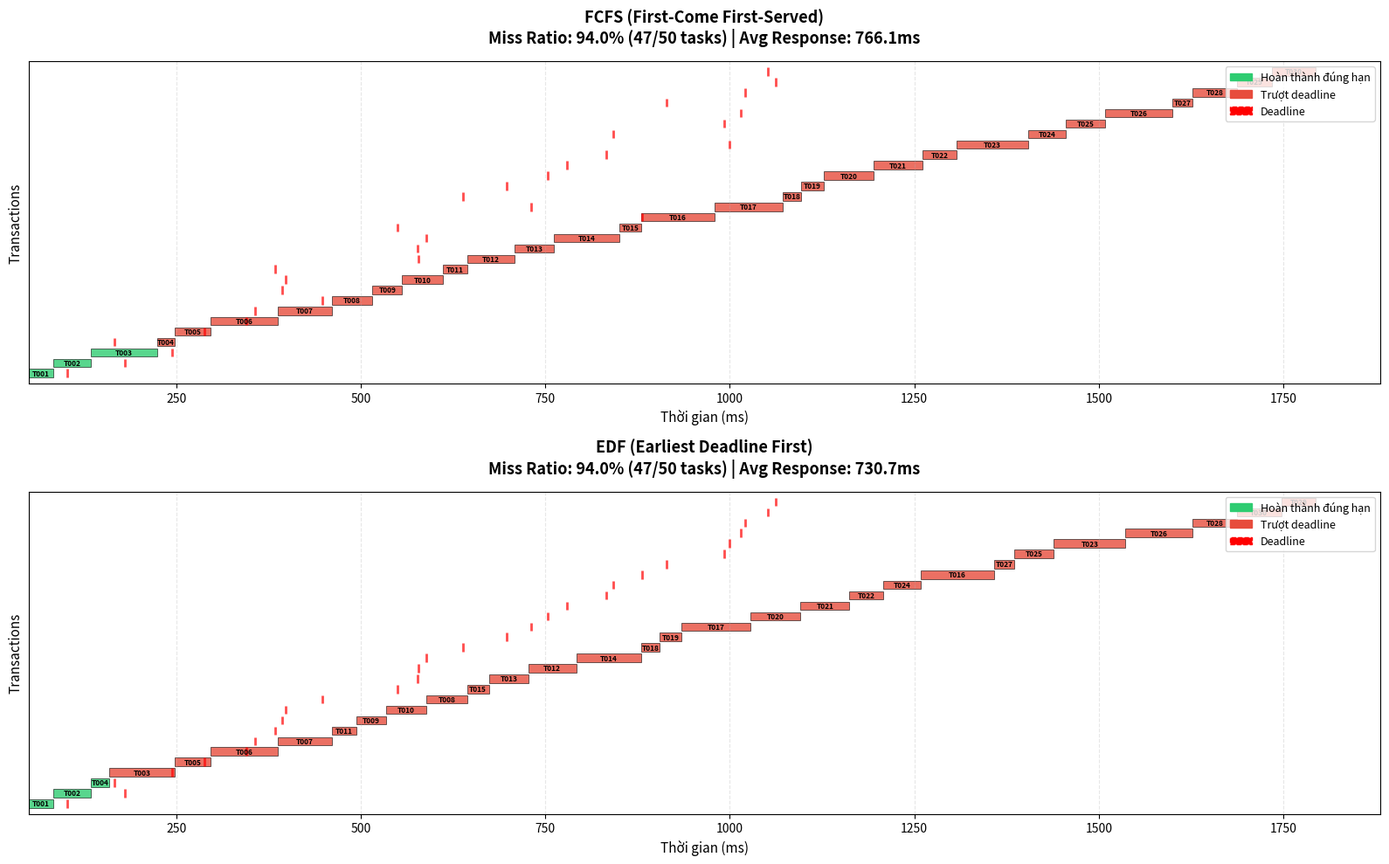
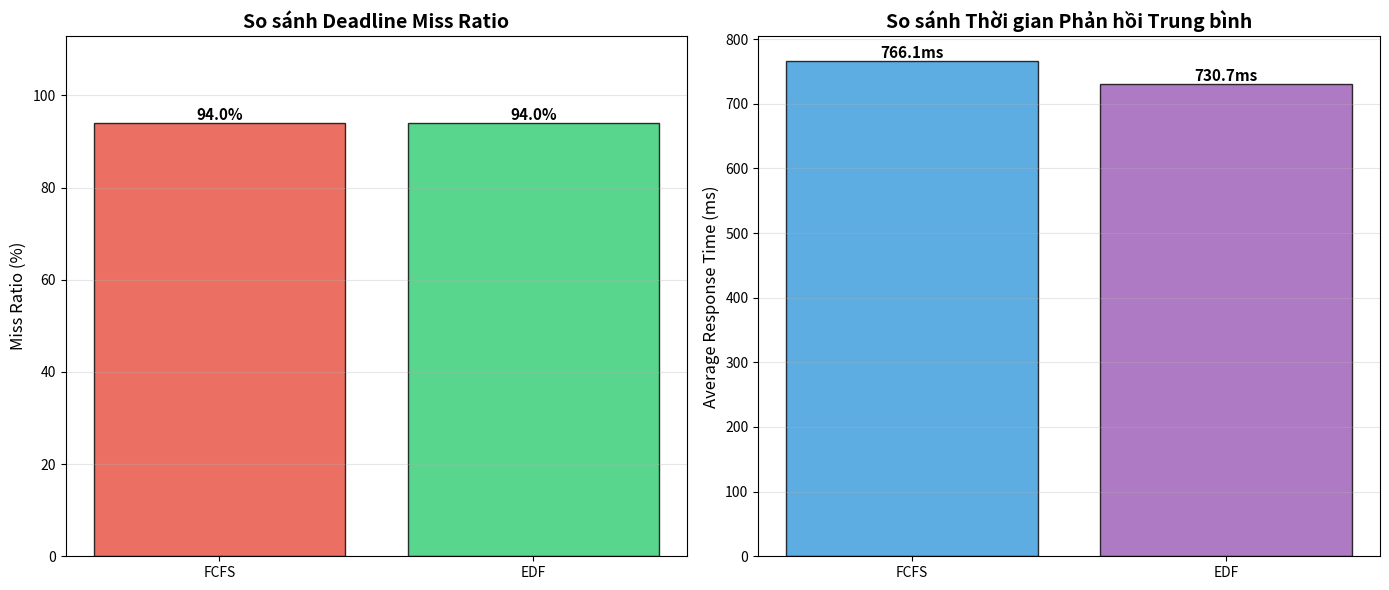

Write Python code to recreate these figures, in order.
#!/usr/bin/env python3
"""
Lab 2: Mô phỏng Thuật toán Lập lịch (Scheduling)
So sánh FCFS vs EDF trong hệ thống Real-Time
"""

import random
import argparse
from dataclasses import dataclass, field
from typing import List, Tuple
import matplotlib.pyplot as plt
import matplotlib.patches as mpatches
from datetime import datetime


@dataclass
class Transaction:
    """Đại diện cho một transaction/task"""
    transaction_id: str
    arrival_time: int  # ms
    execution_time: int  # ms
    deadline: int  # ms (absolute time)
    
    # Thông tin runtime (được cập nhật trong quá trình mô phỏng)
    start_time: int = -1
    finish_time: int = -1
    missed_deadline: bool = False
    
    def __repr__(self):
        return f"T{self.transaction_id[2:]}(arr={self.arrival_time}, exec={self.execution_time}, dl={self.deadline})"


def generate_transactions(num_transactions: int = 50, seed: int = 42) -> List[Transaction]:
    """
    Tạo danh sách transactions ngẫu nhiên
    
    Args:
        num_transactions: Số lượng transactions
        seed: Random seed để có thể tái tạo kết quả
    
    Returns:
        List các Transaction objects
    """
    random.seed(seed)
    transactions = []
    
    current_time = 0
    for i in range(num_transactions):
        # Arrival time: mỗi transaction đến cách nhau 10-50ms
        arrival_time = current_time + random.randint(10, 50)
        
        # Execution time: 20-100ms
        execution_time = random.randint(20, 100)
        
        # Deadline: arrival_time + (1.5 đến 4.0 lần execution_time)
        # Tạo áp lực về deadline
        slack = random.uniform(1.5, 4.0)
        deadline = arrival_time + int(execution_time * slack)
        
        transactions.append(Transaction(
            transaction_id=f"T_{i+1:03d}",
            arrival_time=arrival_time,
            execution_time=execution_time,
            deadline=deadline
        ))
        
        current_time = arrival_time
    
    return transactions


def simulate_fcfs(transactions: List[Transaction]) -> Tuple[List[Transaction], dict]:
    """
    Mô phỏng thuật toán FCFS (First-Come First-Served)
    
    Args:
        transactions: Danh sách transactions (sẽ được copy để không ảnh hưởng bản gốc)
    
    Returns:
        (executed_transactions, statistics)
    """
    # Copy để không ảnh hưởng dữ liệu gốc
    tasks = [Transaction(
        transaction_id=t.transaction_id,
        arrival_time=t.arrival_time,
        execution_time=t.execution_time,
        deadline=t.deadline
    ) for t in transactions]
    
    # Sắp xếp theo arrival time (FCFS)
    tasks.sort(key=lambda x: x.arrival_time)
    
    current_time = 0
    completed_tasks = []
    missed_count = 0
    
    for task in tasks:
        # Chờ đến khi task arrive
        if current_time < task.arrival_time:
            current_time = task.arrival_time
        
        # Bắt đầu thực thi
        task.start_time = current_time
        task.finish_time = current_time + task.execution_time
        
        # Kiểm tra deadline
        if task.finish_time > task.deadline:
            task.missed_deadline = True
            missed_count += 1
        
        completed_tasks.append(task)
        current_time = task.finish_time
    
    # Tính toán thống kê
    total_tasks = len(tasks)
    miss_ratio = (missed_count / total_tasks * 100) if total_tasks > 0 else 0
    avg_response_time = sum(t.finish_time - t.arrival_time for t in completed_tasks) / total_tasks
    
    stats = {
        'algorithm': 'FCFS',
        'total_tasks': total_tasks,
        'missed_tasks': missed_count,
        'miss_ratio': miss_ratio,
        'avg_response_time': avg_response_time,
        'total_time': current_time
    }
    
    return completed_tasks, stats


def simulate_edf(transactions: List[Transaction]) -> Tuple[List[Transaction], dict]:
    """
    Mô phỏng thuật toán EDF (Earliest Deadline First)
    
    Args:
        transactions: Danh sách transactions
    
    Returns:
        (executed_transactions, statistics)
    """
    # Copy để không ảnh hưởng dữ liệu gốc
    tasks = [Transaction(
        transaction_id=t.transaction_id,
        arrival_time=t.arrival_time,
        execution_time=t.execution_time,
        deadline=t.deadline
    ) for t in transactions]
    
    current_time = 0
    ready_queue = []
    completed_tasks = []
    missed_count = 0
    remaining_tasks = sorted(tasks, key=lambda x: x.arrival_time)
    
    while remaining_tasks or ready_queue:
        # Thêm các tasks đã arrive vào ready queue
        while remaining_tasks and remaining_tasks[0].arrival_time <= current_time:
            ready_queue.append(remaining_tasks.pop(0))
        
        if not ready_queue:
            # Không có task nào ready, nhảy đến arrival time của task tiếp theo
            if remaining_tasks:
                current_time = remaining_tasks[0].arrival_time
            continue
        
        # Chọn task có deadline gần nhất (EDF)
        ready_queue.sort(key=lambda x: x.deadline)
        task = ready_queue.pop(0)
        
        # Thực thi task
        task.start_time = current_time
        task.finish_time = current_time + task.execution_time
        
        # Kiểm tra deadline
        if task.finish_time > task.deadline:
            task.missed_deadline = True
            missed_count += 1
        
        completed_tasks.append(task)
        current_time = task.finish_time
    
    # Sắp xếp lại theo thứ tự thực thi
    completed_tasks.sort(key=lambda x: x.start_time)
    
    # Tính toán thống kê
    total_tasks = len(tasks)
    miss_ratio = (missed_count / total_tasks * 100) if total_tasks > 0 else 0
    avg_response_time = sum(t.finish_time - t.arrival_time for t in completed_tasks) / total_tasks
    
    stats = {
        'algorithm': 'EDF',
        'total_tasks': total_tasks,
        'missed_tasks': missed_count,
        'miss_ratio': miss_ratio,
        'avg_response_time': avg_response_time,
        'total_time': current_time
    }
    
    return completed_tasks, stats


def plot_gantt_chart(fcfs_tasks: List[Transaction], edf_tasks: List[Transaction], 
                     fcfs_stats: dict, edf_stats: dict):
    """Vẽ Gantt Chart so sánh FCFS và EDF"""
    
    fig, (ax1, ax2) = plt.subplots(2, 1, figsize=(16, 10))
    
    # Màu sắc
    color_success = '#2ecc71'  # Xanh lá - hoàn thành đúng hạn
    color_missed = '#e74c3c'    # Đỏ - trượt deadline
    
    def draw_gantt(ax, tasks, title, stats):
        """Vẽ Gantt chart cho một thuật toán"""
        y_pos = 0
        
        for task in tasks:
            color = color_missed if task.missed_deadline else color_success
            
            # Vẽ thanh thực thi
            ax.barh(y_pos, task.execution_time, left=task.start_time, 
                   height=0.8, color=color, alpha=0.8, edgecolor='black', linewidth=0.5)
            
            # Vẽ deadline marker (đường đứng đỏ)
            ax.plot([task.deadline, task.deadline], [y_pos - 0.4, y_pos + 0.4], 
                   'r--', linewidth=2, alpha=0.7)
            
            # Label transaction ID
            ax.text(task.start_time + task.execution_time/2, y_pos, 
                   task.transaction_id.replace('T_', 'T'), 
                   ha='center', va='center', fontsize=6, fontweight='bold')
            
            y_pos += 1
        
        # Cấu hình axes
        ax.set_xlabel('Thời gian (ms)', fontsize=11)
        ax.set_ylabel('Transactions', fontsize=11)
        ax.set_title(f'{title}\n'
                    f'Miss Ratio: {stats["miss_ratio"]:.1f}% '
                    f'({stats["missed_tasks"]}/{stats["total_tasks"]} tasks) | '
                    f'Avg Response: {stats["avg_response_time"]:.1f}ms',
                    fontsize=13, fontweight='bold', pad=15)
        ax.set_ylim(-1, len(tasks))
        ax.set_yticks([])
        ax.grid(axis='x', alpha=0.3, linestyle='--')
        
        # Legend
        success_patch = mpatches.Patch(color=color_success, label='Hoàn thành đúng hạn')
        missed_patch = mpatches.Patch(color=color_missed, label='Trượt deadline')
        deadline_line = mpatches.Patch(color='red', label='Deadline', linestyle='--')
        ax.legend(handles=[success_patch, missed_patch, deadline_line], 
                 loc='upper right', fontsize=9)
    
    # Vẽ cả hai thuật toán
    draw_gantt(ax1, fcfs_tasks, 'FCFS (First-Come First-Served)', fcfs_stats)
    draw_gantt(ax2, edf_tasks, 'EDF (Earliest Deadline First)', edf_stats)
    
    plt.tight_layout()
    plt.savefig('scheduling_gantt_chart.png', dpi=300, bbox_inches='tight')
    print("✓ Đã lưu Gantt Chart: scheduling_gantt_chart.png")


def plot_comparison(fcfs_stats: dict, edf_stats: dict):
    """Vẽ biểu đồ so sánh tổng quan"""
    
    fig, (ax1, ax2) = plt.subplots(1, 2, figsize=(14, 6))
    
    algorithms = ['FCFS', 'EDF']
    
    # Biểu đồ Miss Ratio
    miss_ratios = [fcfs_stats['miss_ratio'], edf_stats['miss_ratio']]
    colors = ['#e74c3c', '#2ecc71']
    
    bars1 = ax1.bar(algorithms, miss_ratios, color=colors, alpha=0.8, edgecolor='black')
    ax1.set_ylabel('Miss Ratio (%)', fontsize=12)
    ax1.set_title('So sánh Deadline Miss Ratio', fontsize=14, fontweight='bold')
    ax1.set_ylim(0, max(miss_ratios) * 1.2)
    ax1.grid(axis='y', alpha=0.3)
    
    for bar, ratio in zip(bars1, miss_ratios):
        height = bar.get_height()
        ax1.text(bar.get_x() + bar.get_width()/2., height,
                f'{ratio:.1f}%',
                ha='center', va='bottom', fontsize=11, fontweight='bold')
    
    # Biểu đồ Average Response Time
    avg_response = [fcfs_stats['avg_response_time'], edf_stats['avg_response_time']]
    
    bars2 = ax2.bar(algorithms, avg_response, color=['#3498db', '#9b59b6'], alpha=0.8, edgecolor='black')
    ax2.set_ylabel('Average Response Time (ms)', fontsize=12)
    ax2.set_title('So sánh Thời gian Phản hồi Trung bình', fontsize=14, fontweight='bold')
    ax2.grid(axis='y', alpha=0.3)
    
    for bar, time in zip(bars2, avg_response):
        height = bar.get_height()
        ax2.text(bar.get_x() + bar.get_width()/2., height,
                f'{time:.1f}ms',
                ha='center', va='bottom', fontsize=11, fontweight='bold')
    
    plt.tight_layout()
    plt.savefig('scheduling_comparison.png', dpi=300, bbox_inches='tight')
    print("✓ Đã lưu biểu đồ so sánh: scheduling_comparison.png")


def print_statistics(fcfs_stats: dict, edf_stats: dict):
    """In ra thống kê chi tiết"""
    
    print("\n" + "=" * 70)
    print("THỐNG KÊ CHI TIẾT")
    print("=" * 70)
    
    print("\n┌─── FCFS (First-Come First-Served) ───────────────────────────┐")
    print(f"│  Tổng số tasks:           {fcfs_stats['total_tasks']:>4} tasks                      │")
    print(f"│  Tasks hoàn thành:        {fcfs_stats['total_tasks'] - fcfs_stats['missed_tasks']:>4} tasks                      │")
    print(f"│  Tasks trượt deadline:    {fcfs_stats['missed_tasks']:>4} tasks                      │")
    print(f"│  Miss Ratio:              {fcfs_stats['miss_ratio']:>6.2f}%                       │")
    print(f"│  Avg Response Time:       {fcfs_stats['avg_response_time']:>6.1f} ms                       │")
    print(f"│  Total Time:              {fcfs_stats['total_time']:>6} ms                       │")
    print("└───────────────────────────────────────────────────────────────┘")
    
    print("\n┌─── EDF (Earliest Deadline First) ────────────────────────────┐")
    print(f"│  Tổng số tasks:           {edf_stats['total_tasks']:>4} tasks                      │")
    print(f"│  Tasks hoàn thành:        {edf_stats['total_tasks'] - edf_stats['missed_tasks']:>4} tasks                      │")
    print(f"│  Tasks trượt deadline:    {edf_stats['missed_tasks']:>4} tasks                      │")
    print(f"│  Miss Ratio:              {edf_stats['miss_ratio']:>6.2f}%                       │")
    print(f"│  Avg Response Time:       {edf_stats['avg_response_time']:>6.1f} ms                       │")
    print(f"│  Total Time:              {edf_stats['total_time']:>6} ms                       │")
    print("└───────────────────────────────────────────────────────────────┘")
    
    # So sánh
    print("\n" + "=" * 70)
    print("SO SÁNH")
    print("=" * 70)
    
    miss_improvement = fcfs_stats['miss_ratio'] - edf_stats['miss_ratio']
    improvement_pct = (miss_improvement / fcfs_stats['miss_ratio'] * 100) if fcfs_stats['miss_ratio'] > 0 else 0
    
    print(f"\n✓ EDF giảm Miss Ratio: {miss_improvement:.2f}% (giảm {improvement_pct:.1f}%)")
    
    if edf_stats['avg_response_time'] < fcfs_stats['avg_response_time']:
        time_improvement = fcfs_stats['avg_response_time'] - edf_stats['avg_response_time']
        print(f"✓ EDF cải thiện Response Time: -{time_improvement:.1f}ms")
    else:
        time_degradation = edf_stats['avg_response_time'] - fcfs_stats['avg_response_time']
        print(f"⚠ EDF có Response Time cao hơn: +{time_degradation:.1f}ms")
    
    print(f"\n{'='*70}")
    print("KẾT LUẬN")
    print(f"{'='*70}")
    print(f"EDF là thuật toán tốt hơn cho Real-Time Systems vì:")
    print(f"  • Giảm thiểu deadline misses (quan trọng nhất trong RTDB)")
    print(f"  • Đảm bảo các task quan trọng (deadline gần) được ưu tiên")
    print(f"  • Phù hợp với yêu cầu QoS của hệ thống thời gian thực")


def main():
    parser = argparse.ArgumentParser(description='Lab 2: Transaction Scheduling Simulation')
    parser.add_argument('--num-transactions', type=int, default=50, 
                       help='Số lượng transactions (default: 50)')
    parser.add_argument('--detailed', action='store_true',
                       help='Hiển thị thông tin chi tiết từng transaction')
    parser.add_argument('--seed', type=int, default=42,
                       help='Random seed (default: 42)')
    
    args = parser.parse_args()
    
    print("=" * 70)
    print("LAB 2: MÔ PHỎNG THUẬT TOÁN LẬP LỊCH (TRANSACTION SCHEDULING)")
    print("=" * 70)
    
    # Tạo transactions
    print(f"\nĐang tạo {args.num_transactions} transactions...")
    transactions = generate_transactions(args.num_transactions, args.seed)
    print(f"✓ Đã tạo {len(transactions)} transactions")
    
    if args.detailed:
        print("\nDanh sách Transactions:")
        for t in transactions[:10]:  # Chỉ hiển thị 10 cái đầu
            print(f"  {t}")
        if len(transactions) > 10:
            print(f"  ... và {len(transactions) - 10} transactions khác")
    
    # Chạy mô phỏng FCFS
    print("\n" + "=" * 70)
    print("CHẠY MÔ PHỎNG FCFS...")
    print("=" * 70)
    fcfs_tasks, fcfs_stats = simulate_fcfs(transactions)
    print(f"✓ Hoàn thành FCFS - Miss Ratio: {fcfs_stats['miss_ratio']:.1f}%")
    
    # Chạy mô phỏng EDF
    print("\n" + "=" * 70)
    print("CHẠY MÔ PHỎNG EDF...")
    print("=" * 70)
    edf_tasks, edf_stats = simulate_edf(transactions)
    print(f"✓ Hoàn thành EDF - Miss Ratio: {edf_stats['miss_ratio']:.1f}%")
    
    # In thống kê
    print_statistics(fcfs_stats, edf_stats)
    
    # Vẽ biểu đồ
    print("\n" + "=" * 70)
    print("TẠO BIỂU ĐỒ...")
    print("=" * 70)
    
    # Chỉ vẽ Gantt chart cho 30 transactions đầu tiên (để dễ nhìn)
    display_count = min(30, args.num_transactions)
    plot_gantt_chart(fcfs_tasks[:display_count], edf_tasks[:display_count], 
                     fcfs_stats, edf_stats)
    plot_comparison(fcfs_stats, edf_stats)
    
    print("\n✓ Hoàn thành Lab 2!")


if __name__ == "__main__":
    main()
